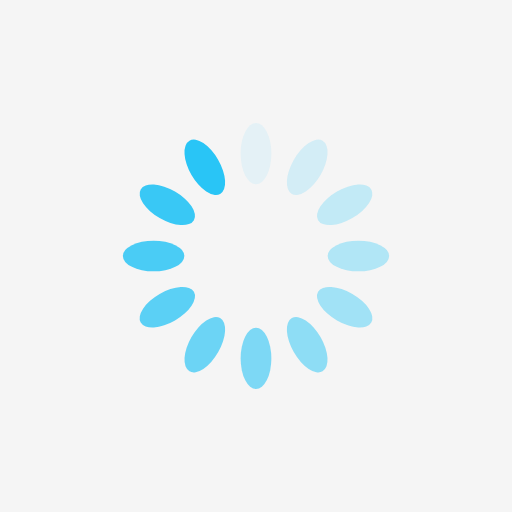
t = 0.00 s
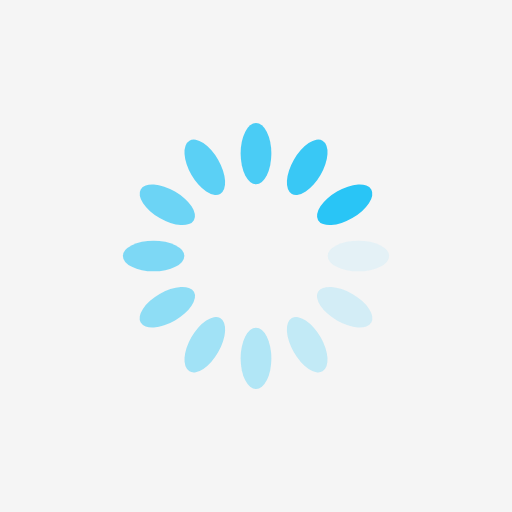
t = 0.25 s
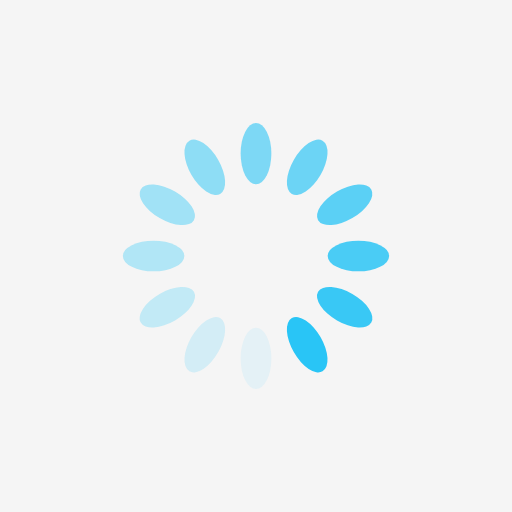
t = 0.50 s
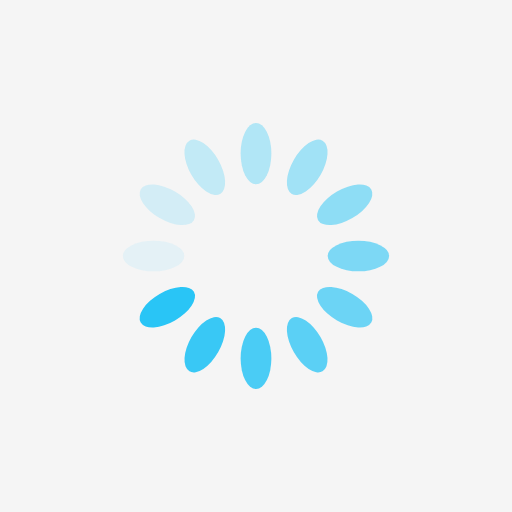
t = 0.75 s

The animated SVG that drew these frames (rendered in a browser with its animation timeline set to each time). Animation: 12 SMIL elements (animate=12); one cycle of 1.00 s, repeats indefinitely.

<?xml version="1.0" encoding="utf-8"?>
<svg xmlns="http://www.w3.org/2000/svg" xmlns:xlink="http://www.w3.org/1999/xlink" style="margin: auto; background: rgb(245, 245, 245); display: block; shape-rendering: auto;" viewBox="0 0 100 100" preserveAspectRatio="xMidYMid">
<g transform="rotate(0 50 50)">
  <rect x="47" y="24" rx="3" ry="6" width="6" height="12" fill="#29c5f6">
    <animate attributeName="opacity" values="1;0" keyTimes="0;1" dur="1s" begin="-0.9166666666666666s" repeatCount="indefinite"></animate>
  </rect>
</g><g transform="rotate(30 50 50)">
  <rect x="47" y="24" rx="3" ry="6" width="6" height="12" fill="#29c5f6">
    <animate attributeName="opacity" values="1;0" keyTimes="0;1" dur="1s" begin="-0.8333333333333334s" repeatCount="indefinite"></animate>
  </rect>
</g><g transform="rotate(60 50 50)">
  <rect x="47" y="24" rx="3" ry="6" width="6" height="12" fill="#29c5f6">
    <animate attributeName="opacity" values="1;0" keyTimes="0;1" dur="1s" begin="-0.75s" repeatCount="indefinite"></animate>
  </rect>
</g><g transform="rotate(90 50 50)">
  <rect x="47" y="24" rx="3" ry="6" width="6" height="12" fill="#29c5f6">
    <animate attributeName="opacity" values="1;0" keyTimes="0;1" dur="1s" begin="-0.6666666666666666s" repeatCount="indefinite"></animate>
  </rect>
</g><g transform="rotate(120 50 50)">
  <rect x="47" y="24" rx="3" ry="6" width="6" height="12" fill="#29c5f6">
    <animate attributeName="opacity" values="1;0" keyTimes="0;1" dur="1s" begin="-0.5833333333333334s" repeatCount="indefinite"></animate>
  </rect>
</g><g transform="rotate(150 50 50)">
  <rect x="47" y="24" rx="3" ry="6" width="6" height="12" fill="#29c5f6">
    <animate attributeName="opacity" values="1;0" keyTimes="0;1" dur="1s" begin="-0.5s" repeatCount="indefinite"></animate>
  </rect>
</g><g transform="rotate(180 50 50)">
  <rect x="47" y="24" rx="3" ry="6" width="6" height="12" fill="#29c5f6">
    <animate attributeName="opacity" values="1;0" keyTimes="0;1" dur="1s" begin="-0.4166666666666667s" repeatCount="indefinite"></animate>
  </rect>
</g><g transform="rotate(210 50 50)">
  <rect x="47" y="24" rx="3" ry="6" width="6" height="12" fill="#29c5f6">
    <animate attributeName="opacity" values="1;0" keyTimes="0;1" dur="1s" begin="-0.3333333333333333s" repeatCount="indefinite"></animate>
  </rect>
</g><g transform="rotate(240 50 50)">
  <rect x="47" y="24" rx="3" ry="6" width="6" height="12" fill="#29c5f6">
    <animate attributeName="opacity" values="1;0" keyTimes="0;1" dur="1s" begin="-0.25s" repeatCount="indefinite"></animate>
  </rect>
</g><g transform="rotate(270 50 50)">
  <rect x="47" y="24" rx="3" ry="6" width="6" height="12" fill="#29c5f6">
    <animate attributeName="opacity" values="1;0" keyTimes="0;1" dur="1s" begin="-0.16666666666666666s" repeatCount="indefinite"></animate>
  </rect>
</g><g transform="rotate(300 50 50)">
  <rect x="47" y="24" rx="3" ry="6" width="6" height="12" fill="#29c5f6">
    <animate attributeName="opacity" values="1;0" keyTimes="0;1" dur="1s" begin="-0.08333333333333333s" repeatCount="indefinite"></animate>
  </rect>
</g><g transform="rotate(330 50 50)">
  <rect x="47" y="24" rx="3" ry="6" width="6" height="12" fill="#29c5f6">
    <animate attributeName="opacity" values="1;0" keyTimes="0;1" dur="1s" begin="0s" repeatCount="indefinite"></animate>
  </rect>
</g>
<!-- [ldio] generated by https://loading.io/ --></svg>
